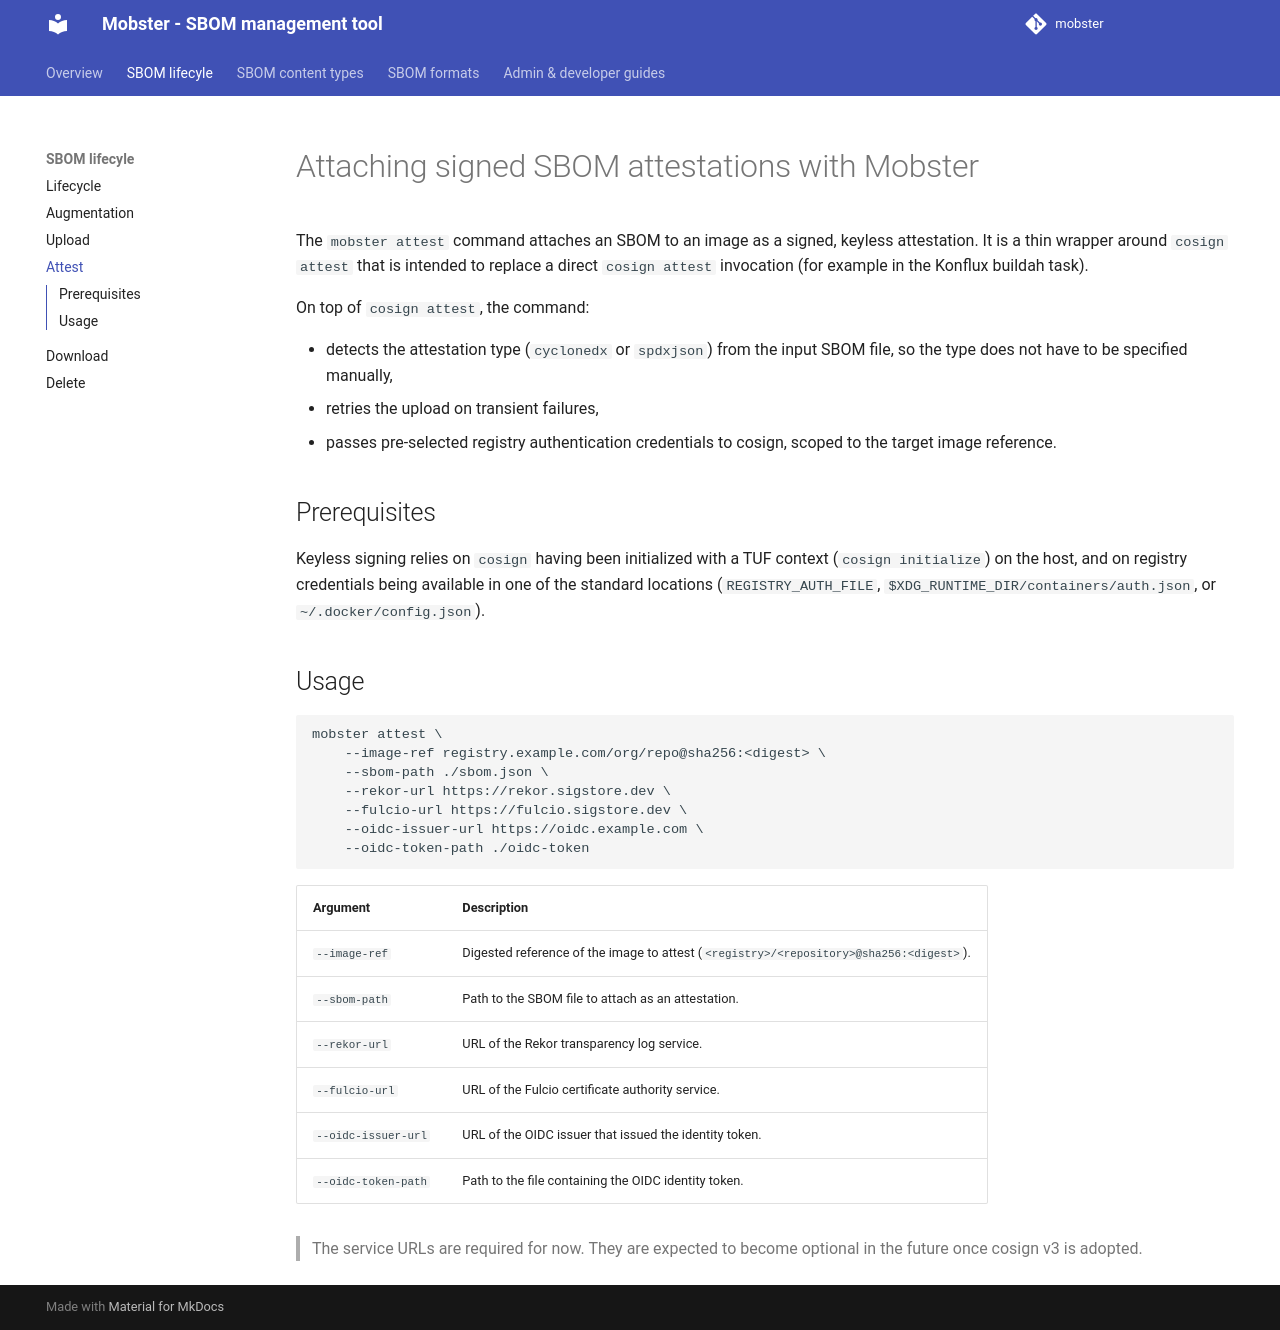

repository: konflux-ci/mobster · page: sboms/attest/index.html · generator: mkdocs

# Attaching signed SBOM attestations with Mobster

The `mobster attest` command attaches an SBOM to an image as a signed, keyless
attestation. It is a thin wrapper around `cosign attest` that is intended to
replace a direct `cosign attest` invocation (for example in the Konflux buildah
task).

On top of `cosign attest`, the command:

- detects the attestation type (`cyclonedx` or `spdxjson`) from the input SBOM
  file, so the type does not have to be specified manually,
- retries the upload on transient failures,
- passes pre-selected registry authentication credentials to cosign, scoped to
  the target image reference.

## Prerequisites

Keyless signing relies on `cosign` having been initialized with a TUF context
(`cosign initialize`) on the host, and on registry credentials being available
in one of the standard locations (`REGISTRY_AUTH_FILE`,
`$XDG_RUNTIME_DIR/containers/auth.json`, or `~/.docker/config.json`).

## Usage

```shell
mobster attest \
    --image-ref registry.example.com/org/repo@sha256:<digest> \
    --sbom-path ./sbom.json \
    --rekor-url https://rekor.sigstore.dev \
    --fulcio-url https://fulcio.sigstore.dev \
    --oidc-issuer-url https://oidc.example.com \
    --oidc-token-path ./oidc-token
```

| Argument | Description |
| --- | --- |
| `--image-ref` | Digested reference of the image to attest (`<registry>/<repository>@sha256:<digest>`). |
| `--sbom-path` | Path to the SBOM file to attach as an attestation. |
| `--rekor-url` | URL of the Rekor transparency log service. |
| `--fulcio-url` | URL of the Fulcio certificate authority service. |
| `--oidc-issuer-url` | URL of the OIDC issuer that issued the identity token. |
| `--oidc-token-path` | Path to the file containing the OIDC identity token. |

> The service URLs are required for now. They are expected to become optional in
> the future once cosign v3 is adopted.
